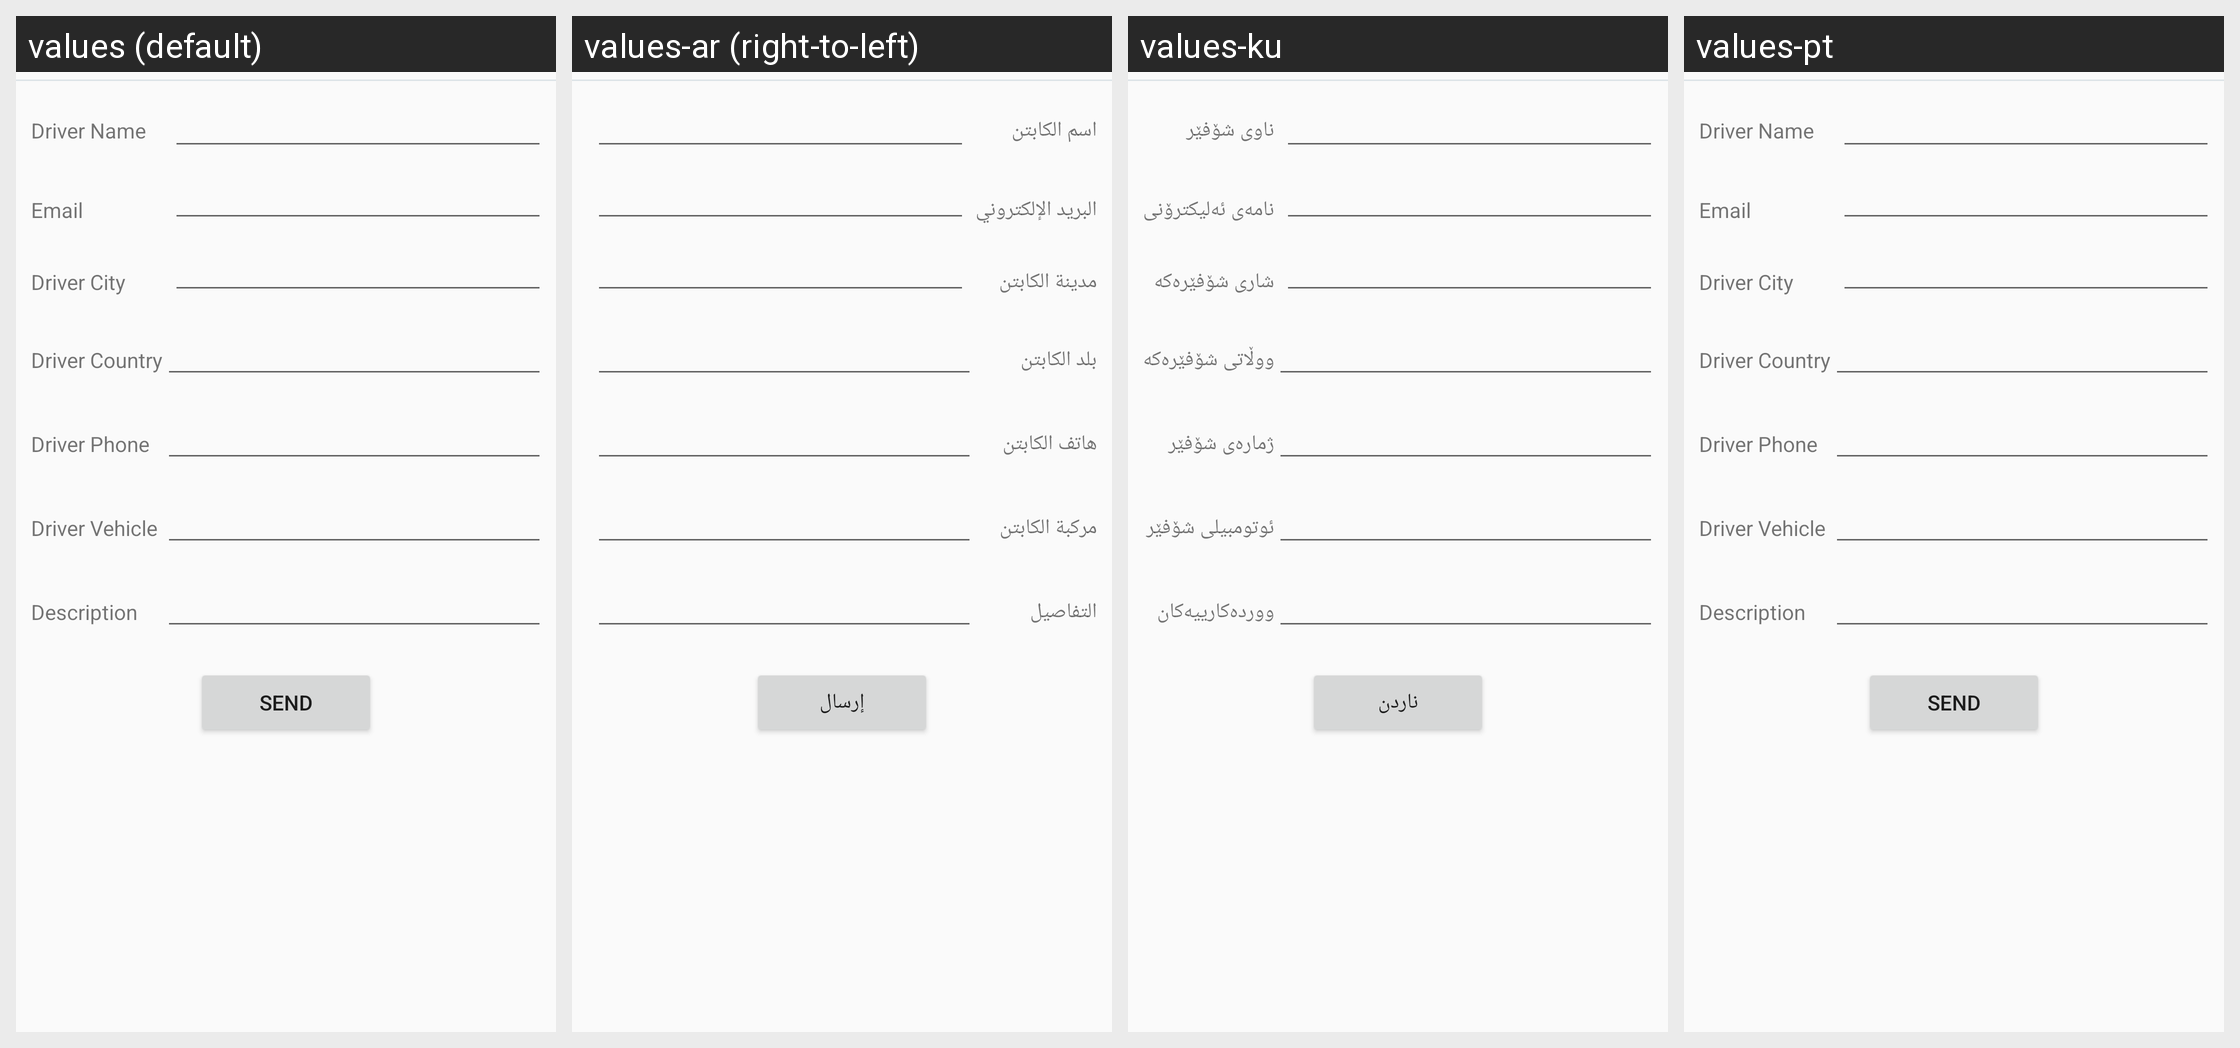

This grid shows one Android layout under several languages. Give, for every string resource on the screen, its name, the default text and each shown locale's text.
Android screen res/layout/fragment_nominate_driver.xml rendered under 4 locales, left to right: values (default), values-ar (right-to-left), values-ku, values-pt. Device: Nexus 5 (rendered at 1080×1920; each locale shown at half size, 540×960, under a caption strip naming it); theme AppTheme.
Other locales in the repository, not shown: values-es-rES.
Strings drawn on this screen, with the default value and each locale's value (text and hints the layout hard-codes, and strings that could not be matched under every locale, appear in the picture but are not listed):

DRIVERNAME
  values: Driver Name
  values-ar: اسم الكابتن
  values-ku: ناوی شۆفێر
  values-pt: Driver Name  [not translated; the default value is used]

email
  values: Email
  values-ar: البريد الإلكتروني
  values-ku: نامەی ئەلیکترۆنی
  values-pt: Email

driver_city
  values: Driver City
  values-ar: مدينة الكابتن
  values-ku: شاری شۆفێرەکە
  values-pt: Driver City  [not translated; the default value is used]

driver_country
  values: Driver Country
  values-ar: بلد الكابتن
  values-ku: ووڵاتی شۆفێرەکە
  values-pt: Driver Country  [not translated; the default value is used]

driver_phone
  values: Driver Phone
  values-ar: هاتف الكابتن
  values-ku: ژمارەی شۆفێر
  values-pt: Driver Phone  [not translated; the default value is used]

driver_vehicle
  values: Driver Vehicle
  values-ar: مركبة الكابتن
  values-ku: ئوتومبیلی شۆفێر
  values-pt: Driver Vehicle  [not translated; the default value is used]

description
  values: Description
  values-ar: التفاصيل
  values-ku: ووردەکارییەکان
  values-pt: Description  [not translated; the default value is used]

send
  values: Send
  values-ar: إرسال
  values-ku: ناردن
  values-pt: SEND
